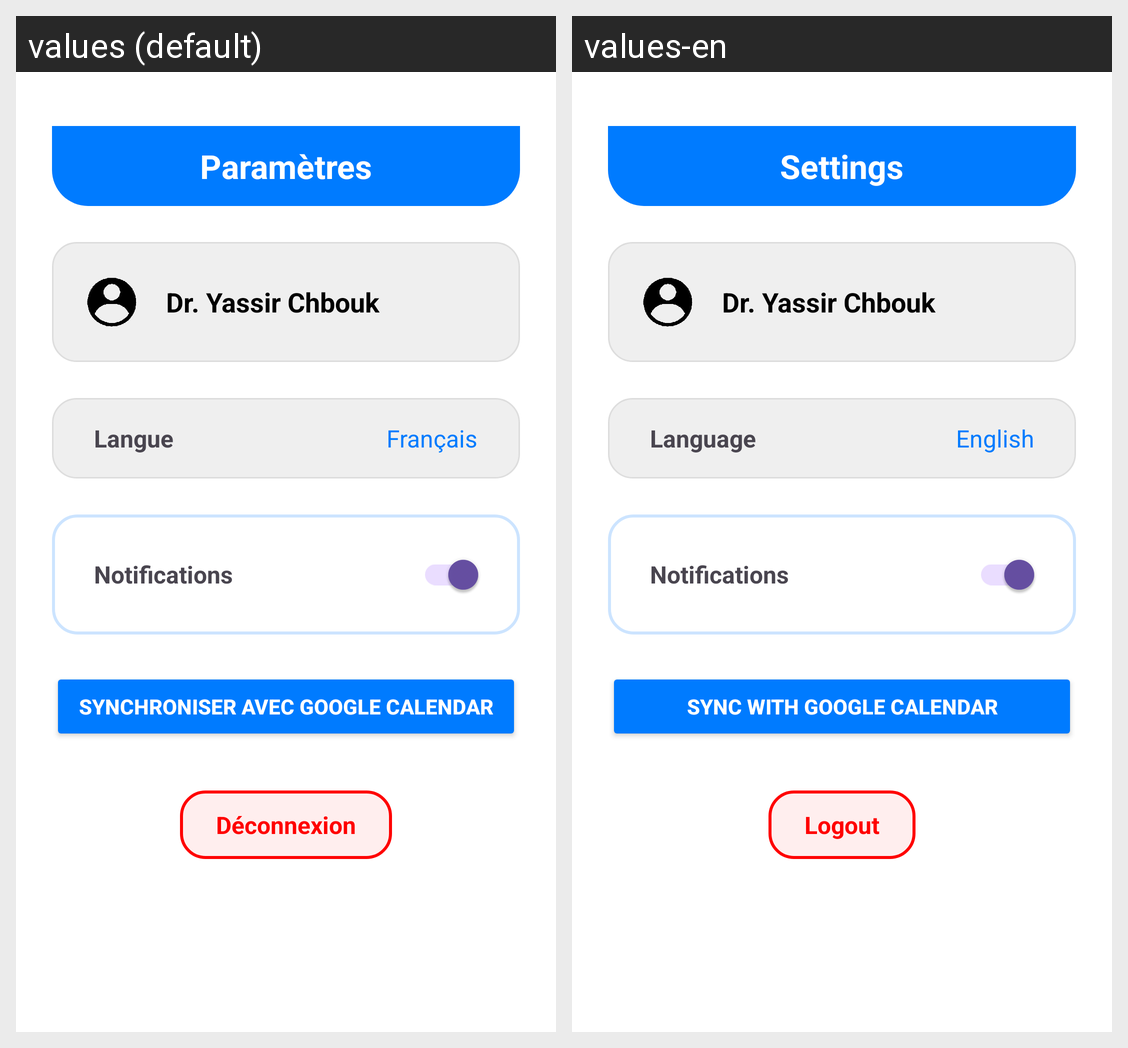

Locale-by-locale string values for the Android screen shown in this grid:
Android screen res/layout/activity_settings.xml rendered under 2 locales, left to right: values (default), values-en. Device: Nexus 5 (rendered at 1080×1920; each locale shown at half size, 540×960, under a caption strip naming it); theme Theme.ProjetMediAssist.
Strings drawn on this screen, with the default value and each locale's value (text and hints the layout hard-codes, and strings that could not be matched under every locale, appear in the picture but are not listed):

settings_title
  values: Paramètres
  values-en: Settings

settings_lang_label
  values: Langue
  values-en: Language

settings_lang_current
  values: Français
  values-en: English

settings_notifications_label
  values: Notifications
  values-en: Notifications

settings_sync_btn
  values: Synchroniser avec Google Calendar
  values-en: Sync with Google Calendar

settings_logout
  values: Déconnexion
  values-en: Logout
